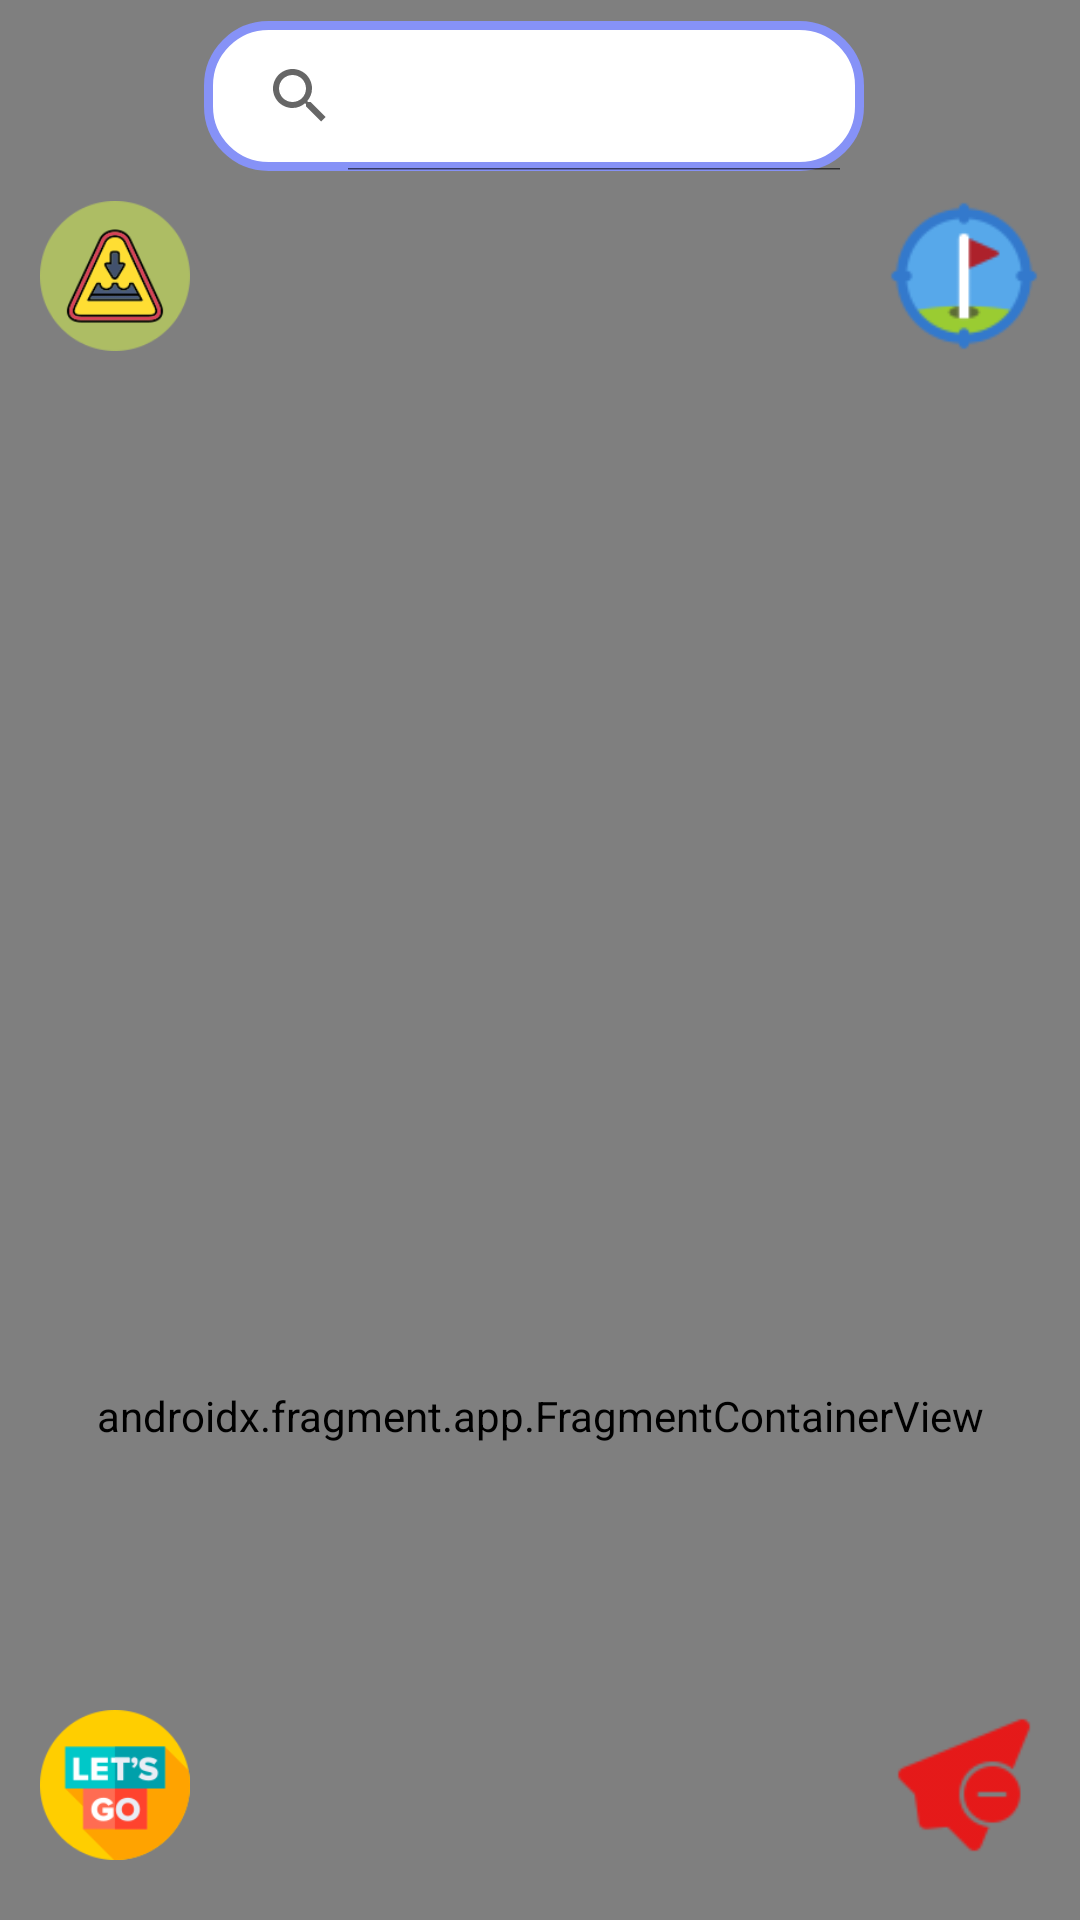

This screen was rendered from an Android layout file. Write that file and the resources it references.
<!-- AndroidManifest.xml: application theme Theme.MAP -->
<!-- res/layout/fragment_map.xml -->
<FrameLayout xmlns:android="http://schemas.android.com/apk/res/android"
    android:layout_width="match_parent"
    android:layout_height="match_parent"
    xmlns:app="http://schemas.android.com/apk/res-auto">

    
    <androidx.fragment.app.FragmentContainerView
        android:id="@+id/id_map"
        android:name="com.google.android.gms.maps.SupportMapFragment"
        android:layout_width="match_parent"
        android:layout_height="944dp" />

    
    <LinearLayout
        android:layout_width="match_parent"
        android:layout_height="wrap_content"
        android:orientation="vertical"
        android:paddingStart="10dp"
        android:paddingTop="2dp"
        android:paddingEnd="10dp">

        <LinearLayout
            android:layout_width="match_parent"
            android:layout_height="wrap_content"
            android:layout_marginTop="5dp"
            android:gravity="right"
            android:orientation="horizontal">

            <View
                android:layout_width="70dp"
                android:layout_height="match_parent" />

            <SearchView
                android:id="@+id/search_location"
                android:layout_width="220dp"
                android:layout_height="match_parent"
                android:background="@drawable/background_white_boder_purple"
                android:iconifiedByDefault="false"
                android:queryHint="" />

            <ImageButton
                android:id="@+id/btn_help"
                android:layout_width="52dp"
                android:layout_height="50dp"
                android:layout_marginStart="10dp"
                android:background="@null"
                android:contentDescription="Trợ giúp"
                android:scaleType="fitCenter"
                android:src="@drawable/icon_help" />


        </LinearLayout>

        


        
        <LinearLayout
            android:layout_width="match_parent"
            android:layout_height="wrap_content"
            android:layout_marginTop="10dp"
            android:gravity="center"
            android:orientation="horizontal">


                <ImageButton
                    android:id="@+id/btn_enable_detectpothole"
                    android:layout_width="50dp"
                    android:layout_height="50dp"
                    android:background="@null"
                    android:elevation="1dp"
                    android:contentDescription="Phát hiện ổ gà"
                    android:scaleType="fitCenter"
                    android:src="@drawable/pothole_enable" />

            <View
                android:layout_width="233dp"
                android:layout_height="match_parent" />

                <ImageButton
                    android:id="@+id/btn_enable_show"
                    android:layout_width="50dp"
                    android:layout_height="50dp"
                    android:elevation="1dp"
                    android:background="@null"
                    android:contentDescription="Hiển thị ổ gà"
                    android:scaleType="fitCenter"
                    android:src="@drawable/pothole_marker" />
        </LinearLayout>

        <LinearLayout
            android:layout_width="392dp"
            android:layout_height="433dp"
            android:layout_marginTop="10dp"
            android:gravity="right"
            android:orientation="vertical">

        </LinearLayout>

        <LinearLayout
            android:layout_width="match_parent"
            android:layout_height="50dp"
            android:layout_marginTop="10dp"
            android:gravity="center"
            android:orientation="horizontal">

            <ImageButton
                android:id="@+id/btn_tracking"
                android:layout_width="50dp"
                android:layout_height="50dp"
                android:background="@null"
                android:elevation="1dp"
                android:scaleType="fitCenter"
                android:src="@drawable/tracking" />

            <View
                android:layout_width="233dp"
                android:layout_height="match_parent" />

            <ImageButton
                android:id="@+id/btn_cancel_route"
                android:layout_width="50dp"
                android:layout_height="50dp"
                android:background="@null"
                android:elevation="1dp"
                android:scaleType="fitCenter"
                android:src="@drawable/cancel_direct" />
        </LinearLayout>

        <LinearLayout
            android:layout_width="match_parent"
            android:layout_height="wrap_content"
            android:layout_marginBottom="10dp"
            android:layout_marginTop="10dp"
            android:gravity="center"
            android:orientation="horizontal">

            <ImageButton
                android:id="@+id/btn_add_pothole"
                android:layout_width="50dp"
                android:layout_height="50dp"
                android:background="@null"
                android:elevation="1dp"
                android:contentDescription="Thêm ổ gà"
                android:scaleType="fitCenter"
                android:src="@drawable/add_hole" />

            <View
                android:layout_width="233dp"
                android:layout_height="match_parent" />
            <ImageButton
                android:id="@+id/btn_show_location"
                android:layout_width="50dp"
                android:layout_height="50dp"
                android:scaleType="fitCenter"
                android:background="@null"
                android:elevation="1dp"
                android:src="@drawable/unlocated"
                app:shapeAppearanceOverlay="@style/RoundedCornerImage" />


        </LinearLayout>
    </LinearLayout>

</FrameLayout>
<!-- resources referenced by this layout -->
<resources>
  <!-- drawable add_hole: png bitmap (drawable, 6989 bytes) -->
  <!-- drawable background_white_boder_purple (drawable) -->
  <?xml version="1.0" encoding="utf-8"?>
  <shape xmlns:android="http://schemas.android.com/apk/res/android"
      android:shape="rectangle">
      <solid android:color="@android:color/white"/>
      <stroke
          android:width="3dp"
          android:color="@color/purple"/>
      <corners
          android:radius="20dp"/>
  </shape>
  <!-- drawable cancel_direct: png bitmap (drawable, 1374 bytes) -->
  <!-- drawable pothole_enable: png bitmap (drawable, 9331 bytes) -->
  <!-- drawable pothole_marker: png bitmap (drawable, 3085 bytes) -->
  <!-- drawable tracking: png bitmap (drawable, 5456 bytes) -->
  <!-- drawable unlocated: png bitmap (drawable, 2056 bytes) -->
  <style name="RoundedCornerImage" parent="Widget.MaterialComponents.ShapeableImageView">
          <item name="shapeAppearanceOverlay">@style/RoundedCorners</item>
      </style>
  <style name="Theme.MAP" parent="Theme.MaterialComponents.Light.NoActionBar">
          
          <item name="colorPrimary">@color/lavender</item>
          <item name="colorPrimaryVariant">@color/lavender</item>
          <item name="colorOnPrimary">@color/white</item>
          
          <item name="colorSecondary">@color/teal_200</item>
          <item name="colorSecondaryVariant">@color/teal_700</item>
          <item name="colorOnSecondary">@color/black</item>
          
          <item name="android:statusBarColor">?attr/colorPrimaryVariant</item>
          
      </style>
  <color name="purple">#8692F7</color>
  <style name="RoundedCorners" parent="">
          <item name="cornerFamily">rounded</item>
          <item name="cornerSize">16dp</item>
      </style>
  <color name="lavender">#8692f7</color>
  <color name="white">#FFFFFF</color>
  <color name="teal_200">#FF03DAC5</color>
  <color name="teal_700">#FF018786</color>
  <color name="black">#FF000000</color>
</resources>
